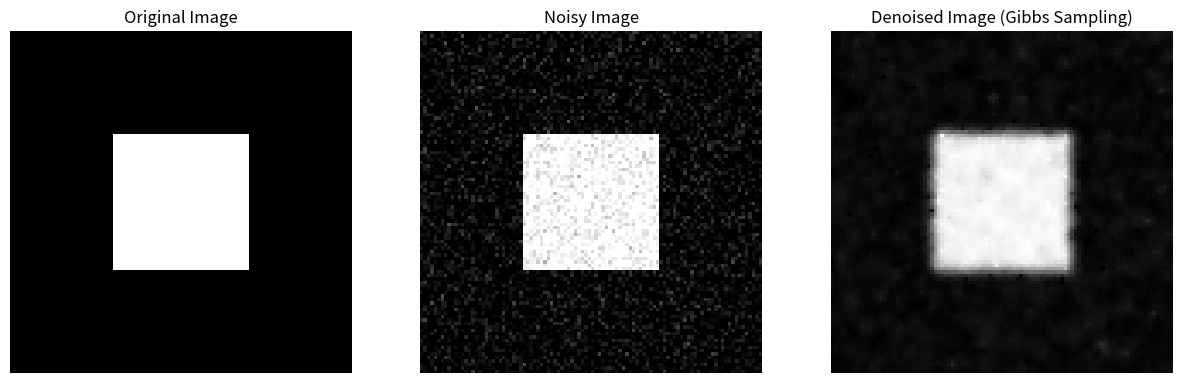

Source code (Python):
import numpy as np
import matplotlib.pyplot as plt

def create_image(size=(100, 100)):
    image = np.zeros(size)
    image[30:70, 30:70] = 255
    return image

def add_noise(image, noise_stdeviation = 25):
    noisy_image = image.copy()
    noise = np.random.randn(*image.shape) * noise_stdeviation
    noisy_image = np.clip(noisy_image + noise, 0, 255)
    # some shade of black and white
    return noisy_image

def gibbs_sampling(image, noise_stdeviation = 25, iterations = 50000):
    denoised_image = image.copy()
    rows, cols = denoised_image.shape
    prior_variance = noise_stdeviation ** 2
    likelihood_variance = 1


    for _ in range(iterations):
        i, j = np.random.randint(0, rows), np.random.randint(0, cols)

        neighbors = []
        if i > 0: neighbors.append(denoised_image[i - 1, j])
        if i < rows - 1: neighbors.append(denoised_image[i + 1, j])
        if j > 0: neighbors.append(denoised_image[i, j - 1])
        if j < cols - 1: neighbors.append(denoised_image[i, j + 1])

        mean_neighbors = 0
        if neighbors:
            mean_neighbors = np.mean(neighbors)

        # using bayes theorem we combine prior and likelihood to get posterior
        # p(x) = prior , p(y|x) is likelihood
        # posterior = p(x|y) - more details on this can be found on the solution description

        posterior_variance = 1 / (1/prior_variance + 1/likelihood_variance)
        posterior_mean = ((mean_neighbors * prior_variance + denoised_image[i, j] * likelihood_variance)
                          / ( prior_variance + likelihood_variance ))

        new_pixel_value = np.random.normal(posterior_mean, np.sqrt(posterior_variance))

        denoised_image[i, j] = np.clip(new_pixel_value, 0, 255)

    return denoised_image


original_image = create_image(size=(100, 100))
noisy_image = add_noise(original_image, noise_stdeviation=25)
denoised_image = gibbs_sampling(noisy_image, noise_stdeviation=25, iterations = 50000)

fig, axes = plt.subplots(1, 3, figsize=(15, 5))

axes[0].imshow(original_image, cmap='gray')
axes[0].set_title("Original Image")
axes[0].axis('off')

axes[1].imshow(noisy_image, cmap='gray')
axes[1].set_title("Noisy Image")
axes[1].axis('off')

axes[2].imshow(denoised_image, cmap='gray')
axes[2].set_title("Denoised Image (Gibbs Sampling)")
axes[2].axis('off')

plt.savefig("plot.png")
plt.close()
